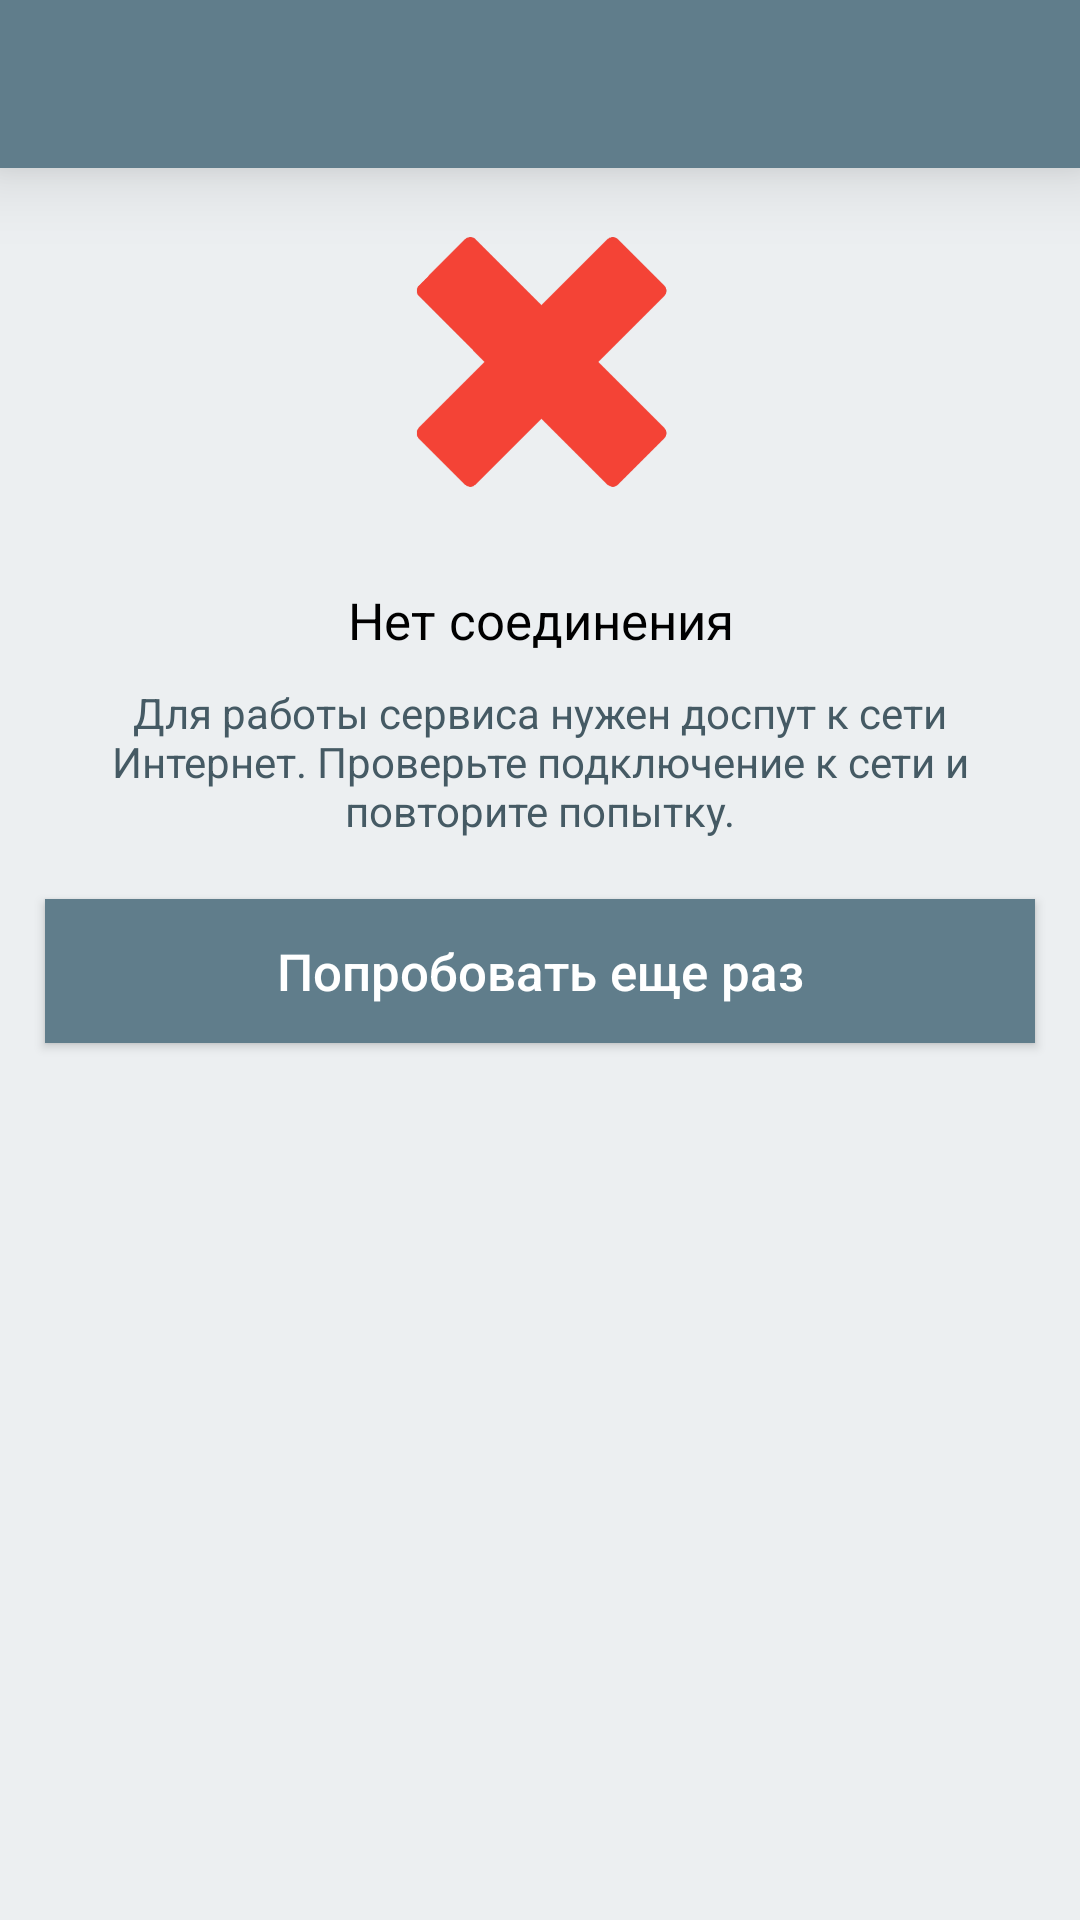

The Android layout XML behind this screen, and the referenced resources:
<!-- AndroidManifest.xml: application theme AppTheme -->
<!-- res/layout/activity_error.xml -->
<?xml version="1.0" encoding="utf-8"?>
<LinearLayout xmlns:android="http://schemas.android.com/apk/res/android"
    android:orientation="vertical"
    android:layout_width="match_parent"
    android:layout_height="match_parent"
    android:background="@color/background" >

    <include
        android:id="@+id/toolbar"
        layout="@layout/toolbar" />

    <ImageView
        android:layout_width="wrap_content"
        android:layout_height="wrap_content"
        android:layout_gravity="center_horizontal"
        android:src="@drawable/ic_wrong"
        android:contentDescription="@string/no_connect" />

    <TextView
        android:layout_width="match_parent"
        android:layout_height="wrap_content"
        android:gravity="center"
        android:padding="10sp"
        android:text="@string/no_connect"
        android:textSize="17sp"
        android:textColor="@color/text_color" />

    <TextView
        android:layout_width="match_parent"
        android:layout_height="wrap_content"
        android:gravity="center"
        android:layout_marginLeft="15sp"
        android:layout_marginRight="15sp"
        android:paddingBottom="10sp"
        android:text="@string/no_internet"
        android:textSize="14sp"
        android:textColor="@color/primary_dark" />

    <Button
        android:id="@+id/button_back"
        android:onClick="onBack"
        android:layout_width="match_parent"
        android:layout_height="wrap_content"
        android:layout_gravity="center_horizontal"
        android:layout_marginTop="10sp"
        android:layout_marginBottom="10sp"
        android:layout_marginLeft="15sp"
        android:layout_marginRight="15sp"
        android:background="@color/primary"
        android:padding="10sp"
        android:text="@string/button_back"
        android:textSize="17sp"
        android:textAllCaps="false"
        android:textColor="@color/text_color_white" />

</LinearLayout>
<!-- res/layout/toolbar.xml (included above) -->
<?xml version="1.0" encoding="utf-8"?>
<android.support.v7.widget.Toolbar
    xmlns:android="http://schemas.android.com/apk/res/android"
    xmlns:tools="http://schemas.android.com/tools"
    android:layout_width="match_parent"
    android:layout_height="wrap_content"
    android:elevation="15dp"
    android:background="@color/primary"
    android:theme="@style/ThemeOverlay.AppCompat.Dark.ActionBar"
    tools:ignore="UnusedAttribute" />
<!-- resources referenced by this layout -->
<resources>
  <item name="background" type="color">#ECEFF1</item>
  <item name="primary" type="color">#607D8B</item>
  <item name="primary_dark" type="color">#455A64</item>
  <item name="text_color" type="color">#000</item>
  <item name="text_color_white" type="color">#FFF</item>
  <!-- drawable ic_wrong: png bitmap (drawable-hdpi, 3131 bytes) -->
  <string name="button_back">Попробовать еще раз</string>
  <string name="no_connect">Нет соединения</string>
  <string name="no_internet">Для работы сервиса нужен доспут к сети Интернет. Проверьте подключение к сети и повторите попытку.</string>
  <style name="AppTheme" parent="Theme.AppCompat.Light.DarkActionBar">
          <item name="colorAccent">@color/primary</item>
          <item name="colorPrimary">@color/primary</item>
          <item name="windowActionBar">false</item>
          <item name="windowNoTitle">true</item>
      </style>
</resources>
